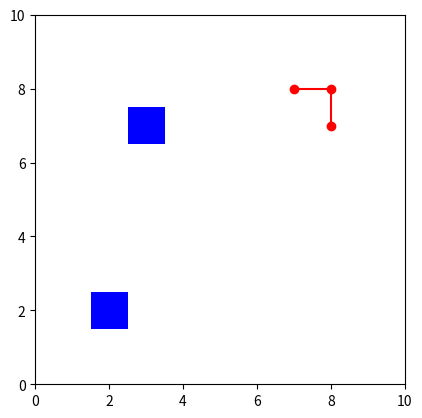

The script that saved this image:
import matplotlib.pyplot as plt
import matplotlib.animation as animation
import random

# Plansza
N = 10
fig, ax = plt.subplots()
ax.set_xlim(0, N)
ax.set_ylim(0, N)
ax.set_aspect('equal')

# Przeszkody
M = 2
squares = []
for _ in range(M):
    x, y = random.randint(1, N-1), random.randint(1, N-1)
    while((x, y) in squares):
        x, y = random.randint(1, N-1), random.randint(1, N-1)
    squares.append((x, y))
    square = plt.Rectangle((x-0.5, y-0.5), 1, 1, fc='blue')
    ax.add_patch(square)

# Punkt startowy
snake = [(random.randint(1, N-1), random.randint(1, N-1))]
while(snake[0] in squares):
    snake = [(random.randint(1, N-1), random.randint(1, N-1))]

prev_direction = None

# Tworze osobne listy dla koordynatów x i y
# snake_plot, biore pojedynczy element list
snake_plot, = plt.plot([pt[0] for pt in snake], [pt[1] for pt in snake], 'ro-')

def is_collision(new_head):
    return new_head in snake or new_head in squares

def update(frame):
    global prev_direction
    head = snake[-1]

    directions = [(0, 1), (1, 0), (0, -1), (-1, 0)]
    # Usuniecie ruchu o 180 stopni
    if prev_direction is not None:
        directions.remove((-prev_direction[0], -prev_direction[1]))
    
    # Nowy ruch
    direction = random.choice(directions)
    prev_direction = direction
    new_head = (head[0] + direction[0], head[1] + direction[1])
    
    # Koniec animacji gdy przeszkoda lub krawedz planszy
    if is_collision(new_head) or not (0 < new_head[0] < 9 and 0 < new_head[1] < 9):
        anim.event_source.stop()
    
    snake.append(new_head)
    snake_plot.set_data([pt[0] for pt in snake], [pt[1] for pt in snake])
    return snake_plot,



anim = animation.FuncAnimation(fig, update, frames=10, interval=500, blit=True)
plt.show()